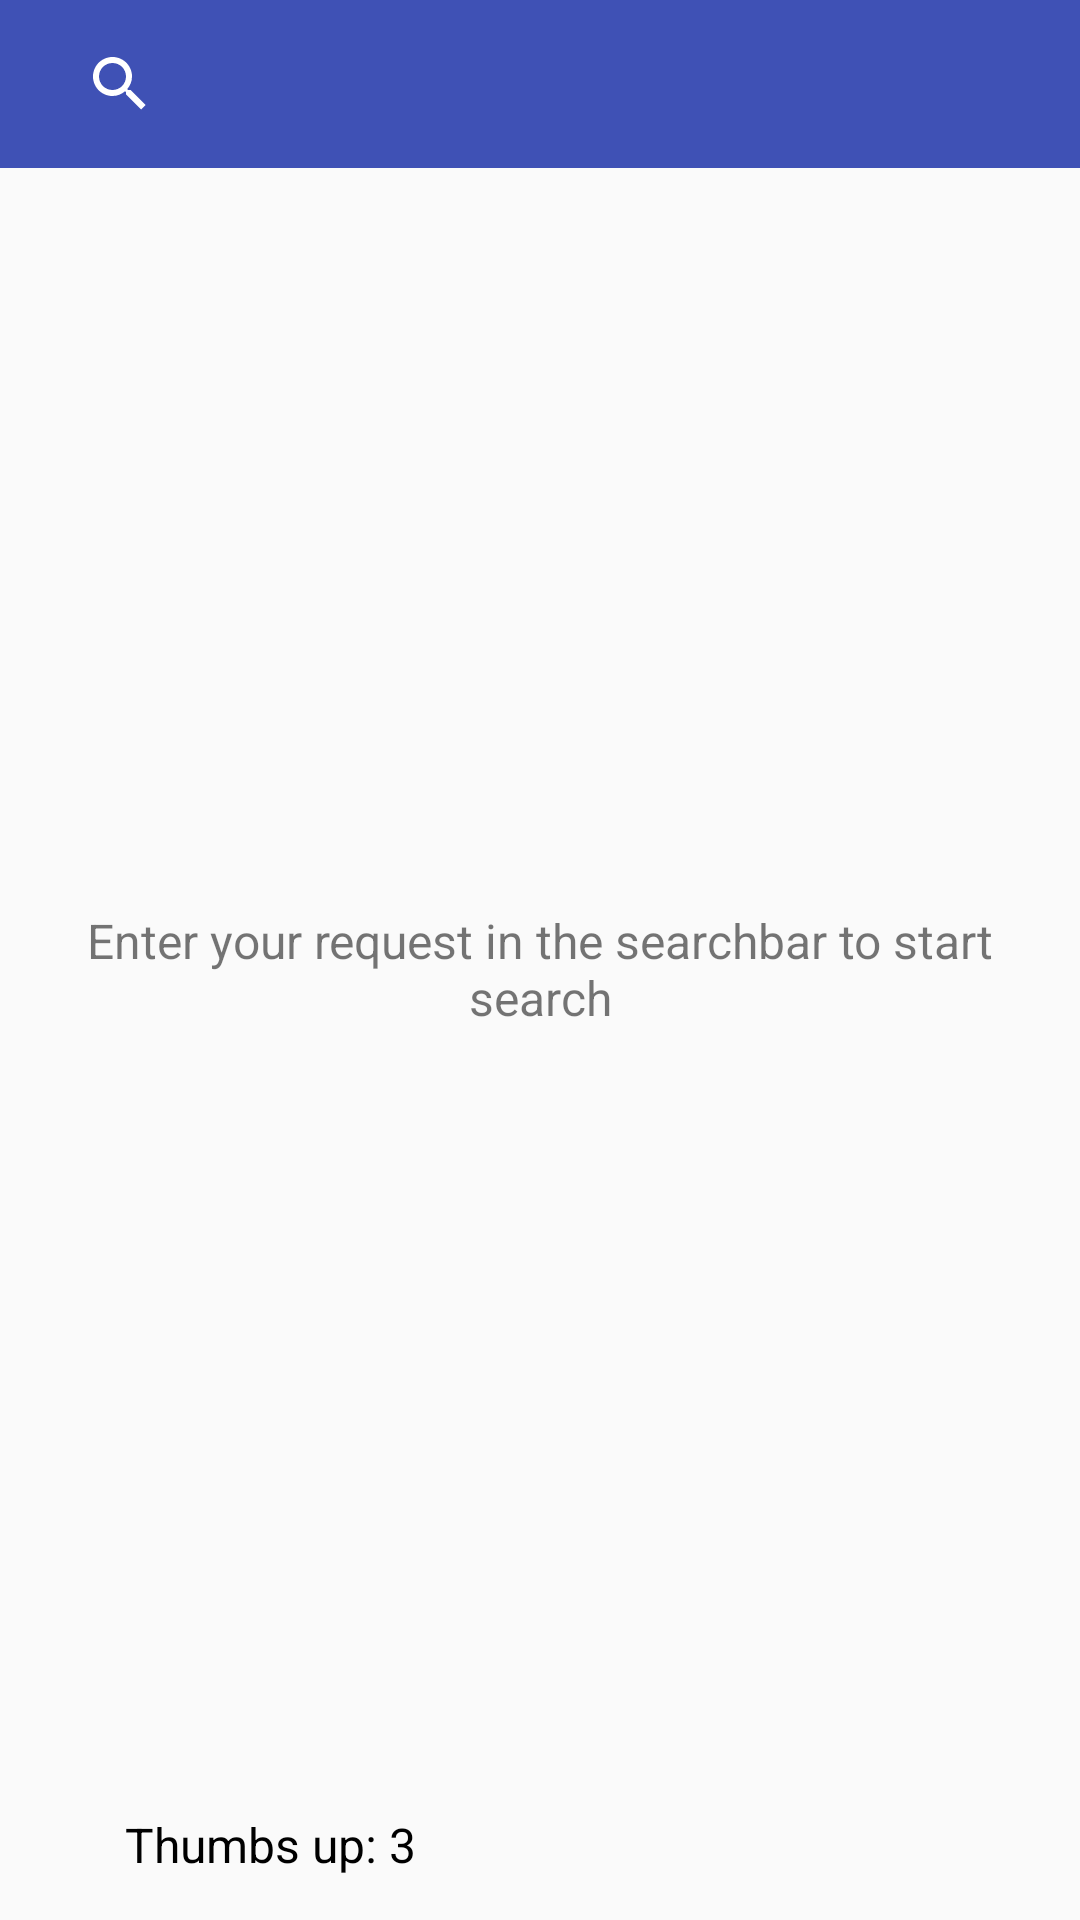

Write the Android layout XML for this screen, with the resource values it uses.
<!-- AndroidManifest.xml: application theme AppTheme -->
<!-- res/layout/search_controller.xml -->
<?xml version="1.0" encoding="utf-8"?>
<RelativeLayout xmlns:android="http://schemas.android.com/apk/res/android"
    xmlns:app="http://schemas.android.com/apk/res-auto"
    xmlns:tools="http://schemas.android.com/tools"
    android:layout_width="match_parent"
    android:layout_height="match_parent"
    tools:context=".base.GiphyMainActivity">

    <android.support.design.widget.AppBarLayout
        android:id="@+id/search_controller_appbar_layout"
        android:layout_width="match_parent"
        android:layout_height="wrap_content">

        <android.support.v7.widget.Toolbar
            android:layout_width="match_parent"
            android:layout_height="wrap_content"
            android:background="?attr/colorPrimary"
            android:minHeight="?attr/actionBarSize"
            android:theme="@style/Toolbar"
            app:popupTheme="@style/ThemeOverlay.AppCompat.Light">

            <android.support.v7.widget.SearchView
                android:id="@+id/search_controller_search_view"
                android:layout_width="match_parent"
                android:layout_height="wrap_content"
                android:layout_centerHorizontal="true"
                android:iconifiedByDefault="false"
                android:queryHint="Search" />
        </android.support.v7.widget.Toolbar>
    </android.support.design.widget.AppBarLayout>

    <LinearLayout
        android:id="@+id/search_controller_thumbs_counters_bar"
        android:layout_width="match_parent"
        android:layout_height="50dip"
        android:orientation="horizontal"
        android:layout_alignParentBottom="true">

        <TextView
            android:id="@+id/search_controller_thumbs_up_counter"
            android:layout_width="0dip"
            android:layout_height="match_parent"
            android:layout_weight="1"
            android:gravity="center"
            android:textSize="16sp"
            android:textColor="#000000"
            android:text="Thumbs up: 3"/>
        <TextView
            android:id="@+id/search_controller_thumbs_down_counter"
            android:layout_width="0dip"
            android:layout_height="match_parent"
            android:layout_weight="1"
            android:gravity="center"
            android:textSize="15sp"
            android:textColor="#000000"/>
    </LinearLayout>

    <TextView
        android:id="@+id/search_controller_empty_view"
        android:layout_width="match_parent"
        android:layout_height="match_parent"
        android:layout_above="@id/search_controller_thumbs_counters_bar"
        android:layout_below="@id/search_controller_appbar_layout"
        android:gravity="center"
        android:padding="10dip"
        android:text="@string/search_controller_enter_text"
        android:textSize="16sp" />

    <android.support.v7.widget.RecyclerView
        android:id="@+id/search_controller_recycler_view"
        android:layout_width="match_parent"
        android:layout_height="match_parent"
        android:layout_above="@id/search_controller_thumbs_counters_bar"
        android:layout_below="@id/search_controller_appbar_layout"
        android:visibility="gone" />
</RelativeLayout>
<!-- resources referenced by this layout -->
<resources>
  <string name="search_controller_enter_text">Enter your request in the searchbar to start search</string>
  <style name="Toolbar" parent="ThemeOverlay.AppCompat.Dark.ActionBar" />
  <style name="AppTheme" parent="Base.AppTheme" />
  <style name="Base.AppTheme" parent="Theme.AppCompat.Light.NoActionBar">
          
          <item name="colorPrimary">@color/colorPrimary</item>
          <item name="colorPrimaryDark">@color/colorPrimaryDark</item>
          <item name="colorAccent">@color/colorAccent</item>
      </style>
  <color name="colorPrimary">#3F51B5</color>
  <color name="colorPrimaryDark">#303F9F</color>
  <color name="colorAccent">#FF4081</color>
</resources>
